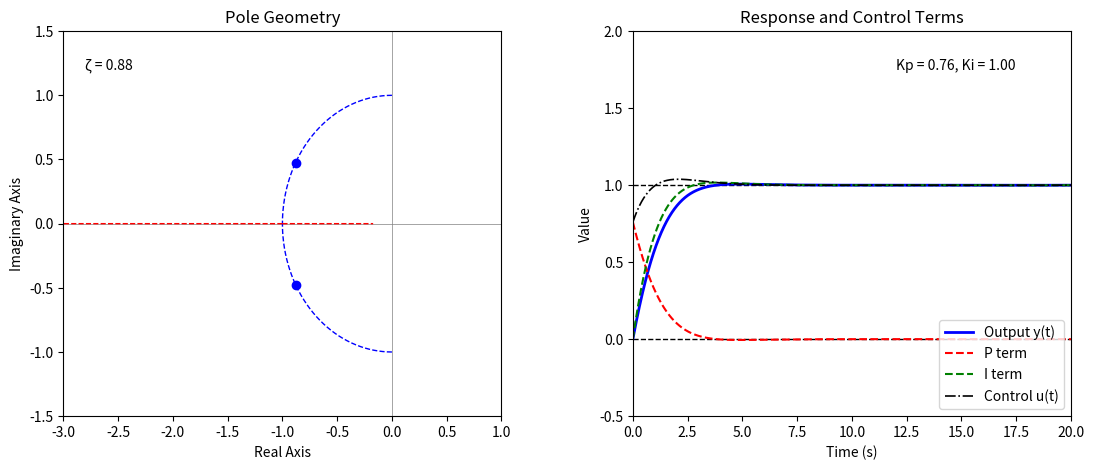

Write Python code to recreate this figure. (Note: this script raises an exception after producing the figure.)
import numpy as np
import matplotlib.pyplot as plt
import matplotlib.animation as animation
from scipy.integrate import solve_ivp

# System constants
tau = 1.0
k = 1.0
Ki = 1.0
t_eval = np.linspace(0, 20, 1000)
zeta_values = np.arange(0.01, 4.0, 0.01)

# Precomputed pole trajectories (for standard ω_n = 1 view)
omega_n = np.sqrt(k * Ki / tau)
zeta_traj = np.arange(0, 3, 0.001)
real_underdamped = -zeta_traj[zeta_traj < 1] * omega_n
imag_underdamped = omega_n * np.sqrt(1 - zeta_traj[zeta_traj < 1] ** 2)
real_overdamped_1 = -zeta_traj[zeta_traj > 1] * omega_n + omega_n * np.sqrt(zeta_traj[zeta_traj > 1] ** 2 - 1)
real_overdamped_2 = -zeta_traj[zeta_traj > 1] * omega_n - omega_n * np.sqrt(zeta_traj[zeta_traj > 1] ** 2 - 1)
real_underdamped = np.append(real_underdamped, -omega_n)
imag_underdamped = np.append(imag_underdamped, 0)
real_overdamped_1 = np.insert(real_overdamped_1, 0, -omega_n)
real_overdamped_2 = np.insert(real_overdamped_2, 0, -omega_n)


# Closed-loop simulation using solve_ivp
def simulate_process(Kp, Ki):
    def dynamics(t, x):
        y, integral = x
        e = 1 - y
        u = Kp * e + Ki * integral
        dy = (-y + k * u) / tau
        dintegral = e
        return [dy, dintegral]

    sol = solve_ivp(dynamics, [t_eval[0], t_eval[-1]], [0, 0], t_eval=t_eval)
    y = sol.y[0]
    integral = sol.y[1]
    e = 1 - y
    u = Kp * e + Ki * integral
    p_term = Kp * e
    i_term = u - p_term
    return y, u, p_term, i_term


# Set up plots
fig, (ax_pole, ax_step) = plt.subplots(1, 2, figsize=(13, 5))
plt.subplots_adjust(wspace=0.3)

# Pole plot
ax_pole.axhline(0, color='gray', lw=0.5)
ax_pole.axvline(0, color='gray', lw=0.5)
ax_pole.set_xlim([-3, 1])
ax_pole.set_ylim([-1.5, 1.5])
ax_pole.set_xlabel('Real Axis')
ax_pole.set_ylabel('Imaginary Axis')
ax_pole.set_title('Pole Geometry')
ax_pole.plot(real_underdamped, imag_underdamped, 'b--', lw=1)
ax_pole.plot(real_underdamped, -imag_underdamped, 'b--', lw=1)
ax_pole.plot(real_overdamped_1, np.zeros_like(real_overdamped_1), 'r--', lw=1)
ax_pole.plot(real_overdamped_2, np.zeros_like(real_overdamped_2), 'r--', lw=1)
point_real, = ax_pole.plot([], [], 'ro')
point_imag, = ax_pole.plot([], [], 'bo')
text_pole = ax_pole.text(0.05, 0.9, '', transform=ax_pole.transAxes)

# Step response + PI terms
ax_step.set_xlim([0, 20])
ax_step.set_ylim([-0.5, 2])
ax_step.set_xlabel('Time (s)')
ax_step.set_ylabel('Value')
ax_step.set_title('Response and Control Terms')
ax_step.axhline(y=1, color='black', linestyle='--', linewidth=1)
ax_step.axhline(y=0, color='black', linestyle='--', linewidth=1)
line_y, = ax_step.plot([], [], 'b-', lw=2, label='Output y(t)')
line_p, = ax_step.plot([], [], 'r--', lw=1.5, label='P term')
line_i, = ax_step.plot([], [], 'g--', lw=1.5, label='I term')
line_u, = ax_step.plot([], [], 'k-.', lw=1.2, label='Control u(t)')
text_step = ax_step.text(0.6, 0.9, '', transform=ax_step.transAxes)
ax_step.legend(loc='lower right')


# Init
def init():
    point_real.set_data([], [])
    point_imag.set_data([], [])
    line_y.set_data([], [])
    line_p.set_data([], [])
    line_i.set_data([], [])
    line_u.set_data([], [])
    text_pole.set_text('')
    text_step.set_text('')
    return point_real, point_imag, line_y, line_p, line_i, line_u, text_pole, text_step


# Animate
def animate(i):
    zeta = zeta_values[i]
    wn = np.sqrt(k * Ki / tau)
    Kp = 2 * zeta * np.sqrt(tau * k * Ki) - 1

    y, u, p_term, i_term = simulate_process(Kp, Ki)

    # Update poles
    if zeta < 1:
        real = -zeta * omega_n
        imag = omega_n * np.sqrt(1 - zeta ** 2)
        point_real.set_data([], [])
        point_imag.set_data([real, real], [imag, -imag])
    elif np.isclose(zeta, 1.0):
        real = -omega_n
        point_real.set_data([real], [0])
        point_imag.set_data([], [])
    else:
        sqrt_term = np.sqrt(zeta ** 2 - 1)
        real1 = -zeta * omega_n + omega_n * sqrt_term
        real2 = -zeta * omega_n - omega_n * sqrt_term
        point_real.set_data([real1, real2], [0, 0])
        point_imag.set_data([], [])

    # Update plots
    line_y.set_data(t_eval, y)
    line_p.set_data(t_eval, p_term)
    line_i.set_data(t_eval, i_term)
    line_u.set_data(t_eval, u)
    text_pole.set_text(f'ζ = {zeta:.2f}')
    text_step.set_text(f'Kp = {Kp:.2f}, Ki = {Ki:.2f}')
    return point_real, point_imag, line_y, line_p, line_i, line_u, text_pole, text_step


# Run animation
ani = animation.FuncAnimation(fig, animate, frames=len(zeta_values),
                              init_func=init, blit=True, interval=50)

# Optional: Save as video
ani.save("pi_response_solve_ivp.mp4", writer="ffmpeg", fps=30, dpi=200)

plt.show()
